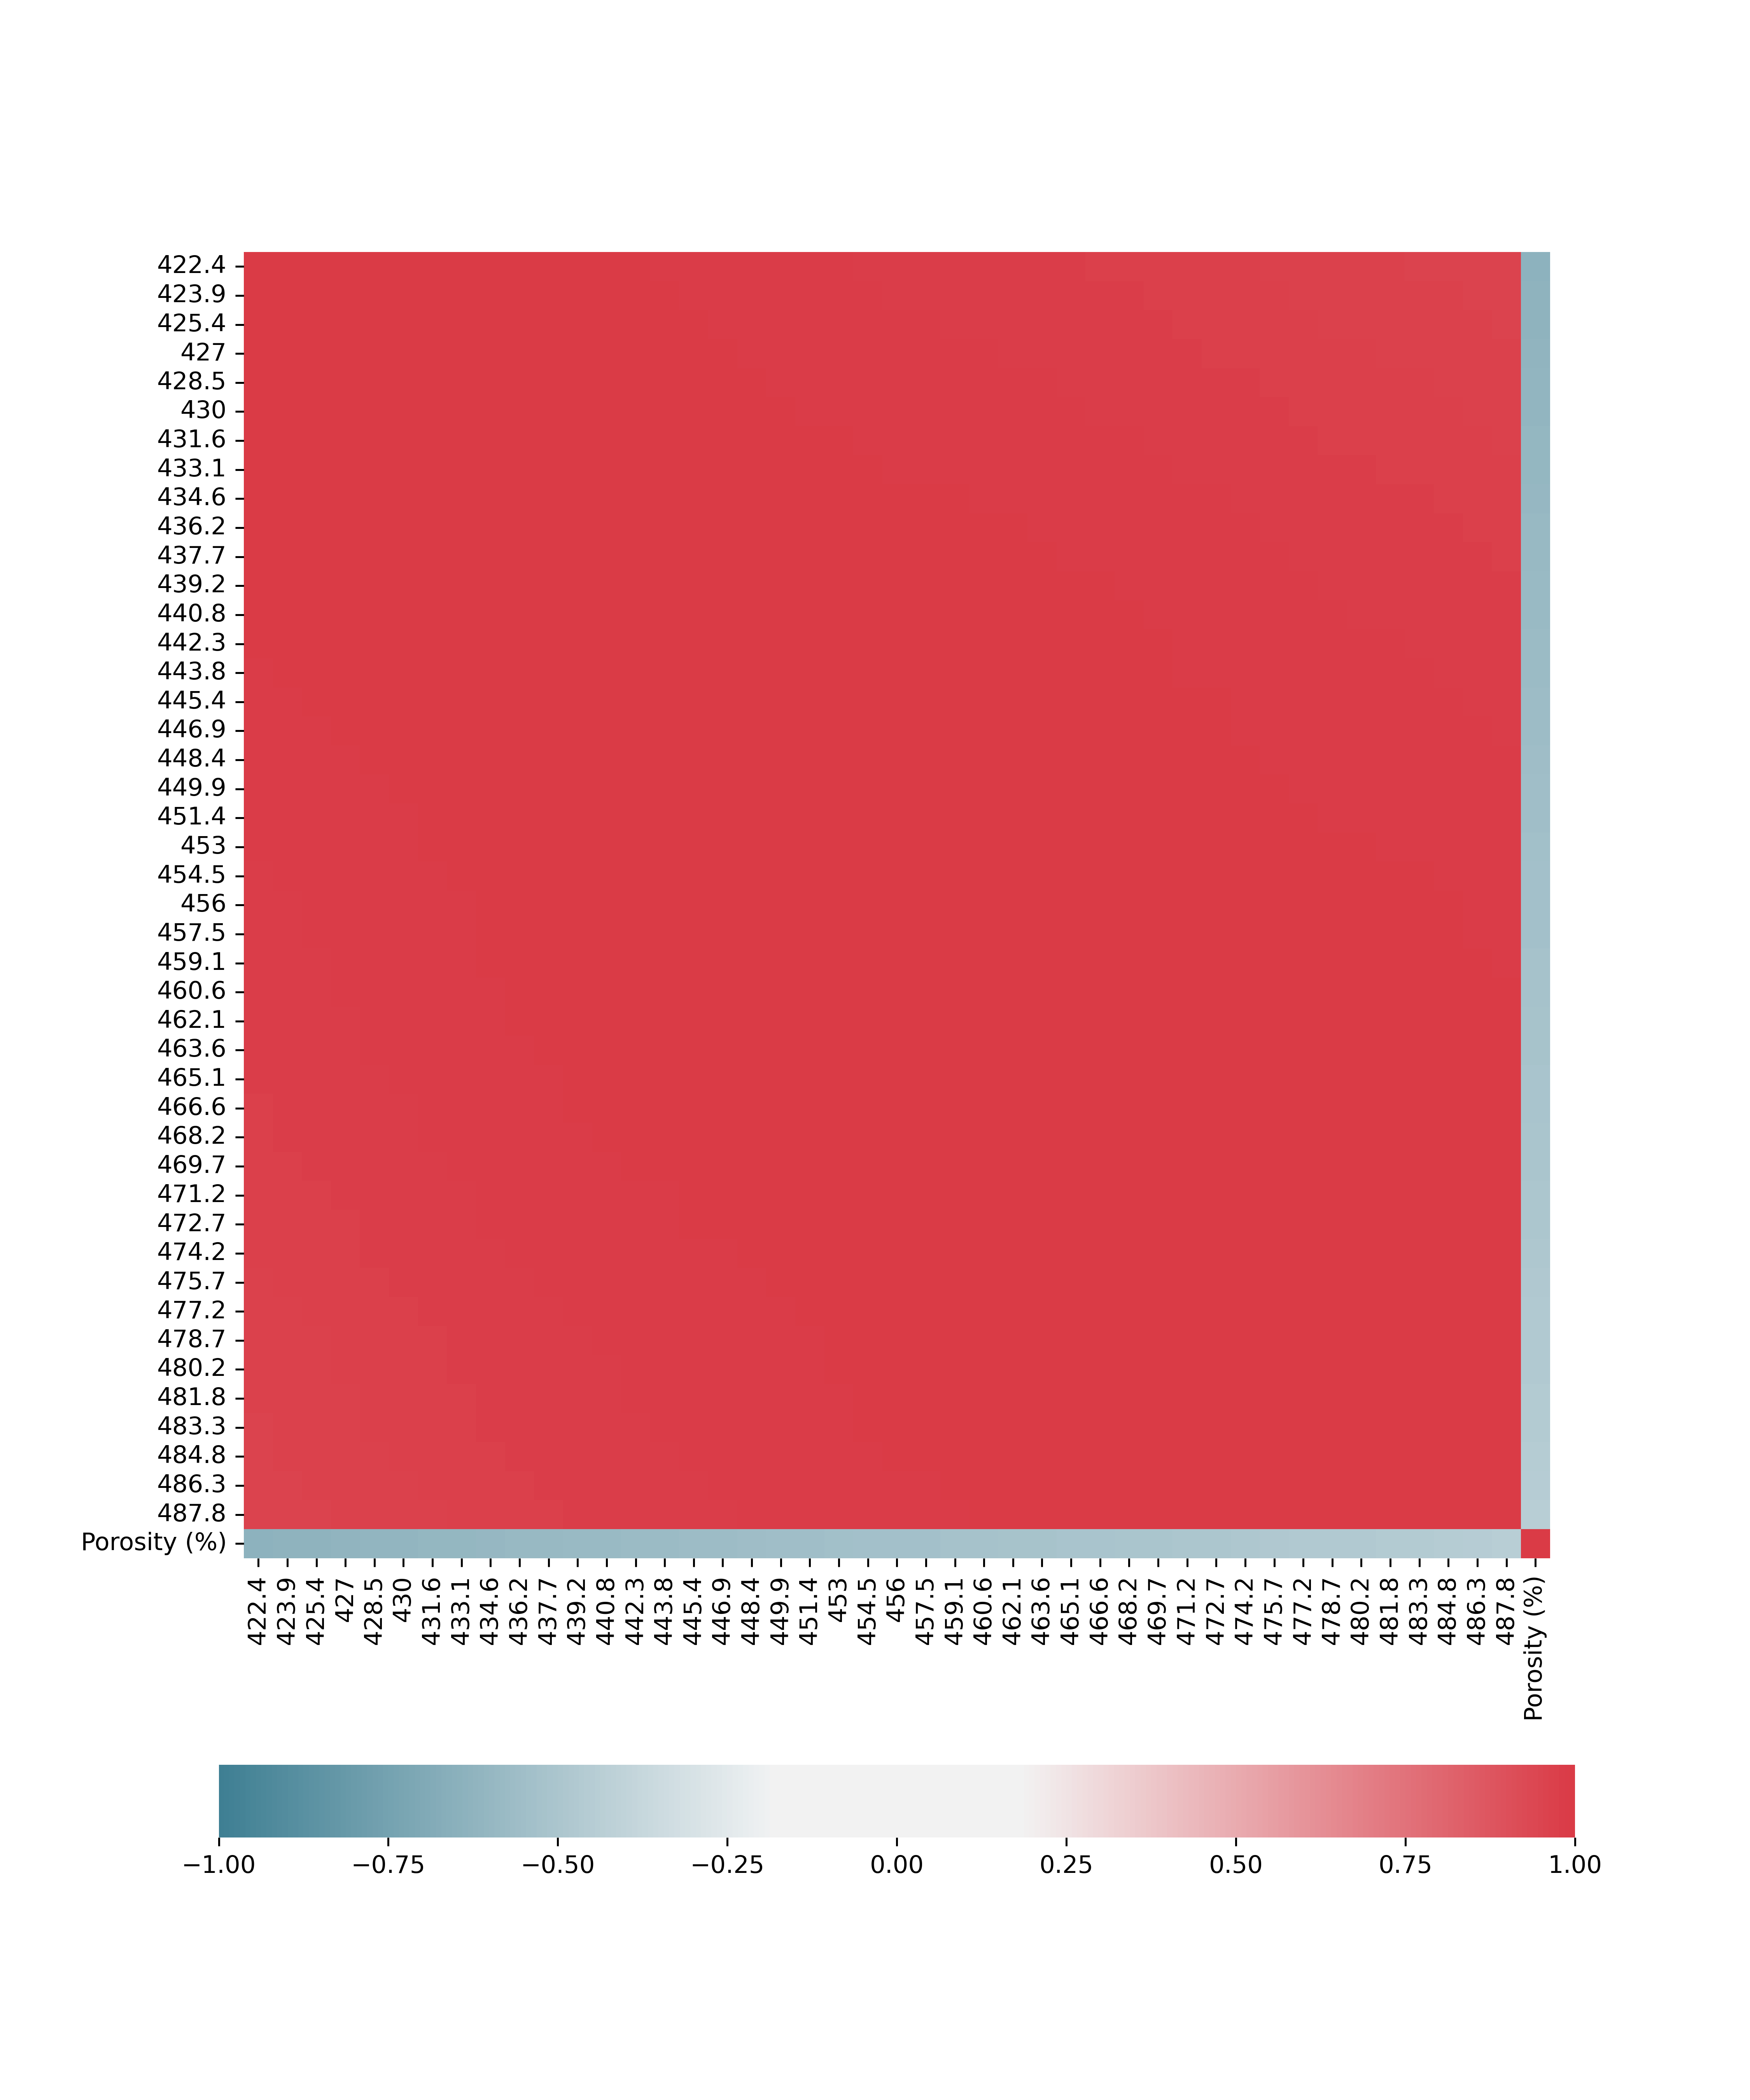

Source data for this figure (header and first rows):
, Porosity (%)
422.4, -0.6346
423.9, -0.6293
425.4, -0.6258
427, -0.6221
428.5, -0.6168
430, -0.6127
431.6, -0.6074
433.1, -0.6027
434.6, -0.5974
436.2, -0.5917
437.7, -0.5873
439.2, -0.5821
440.8, -0.5795
442.3, -0.5745
443.8, -0.5713
445.4, -0.5665
446.9, -0.5628
448.4, -0.5578
449.9, -0.5534
451.4, -0.5472
453, -0.5416
454.5, -0.5366
456, -0.5336
457.5, -0.5314
459.1, -0.527
460.6, -0.5238
462.1, -0.5199
463.6, -0.5159
465.1, -0.5128
466.6, -0.5091
468.2, -0.5054
469.7, -0.5016
471.2, -0.4962
472.7, -0.4928
474.2, -0.4862
475.7, -0.4818
477.2, -0.4747
478.7, -0.4716
480.2, -0.4692
481.8, -0.4654
483.3, -0.461
484.8, -0.4562
486.3, -0.4503
Porosity (%), 1.0
